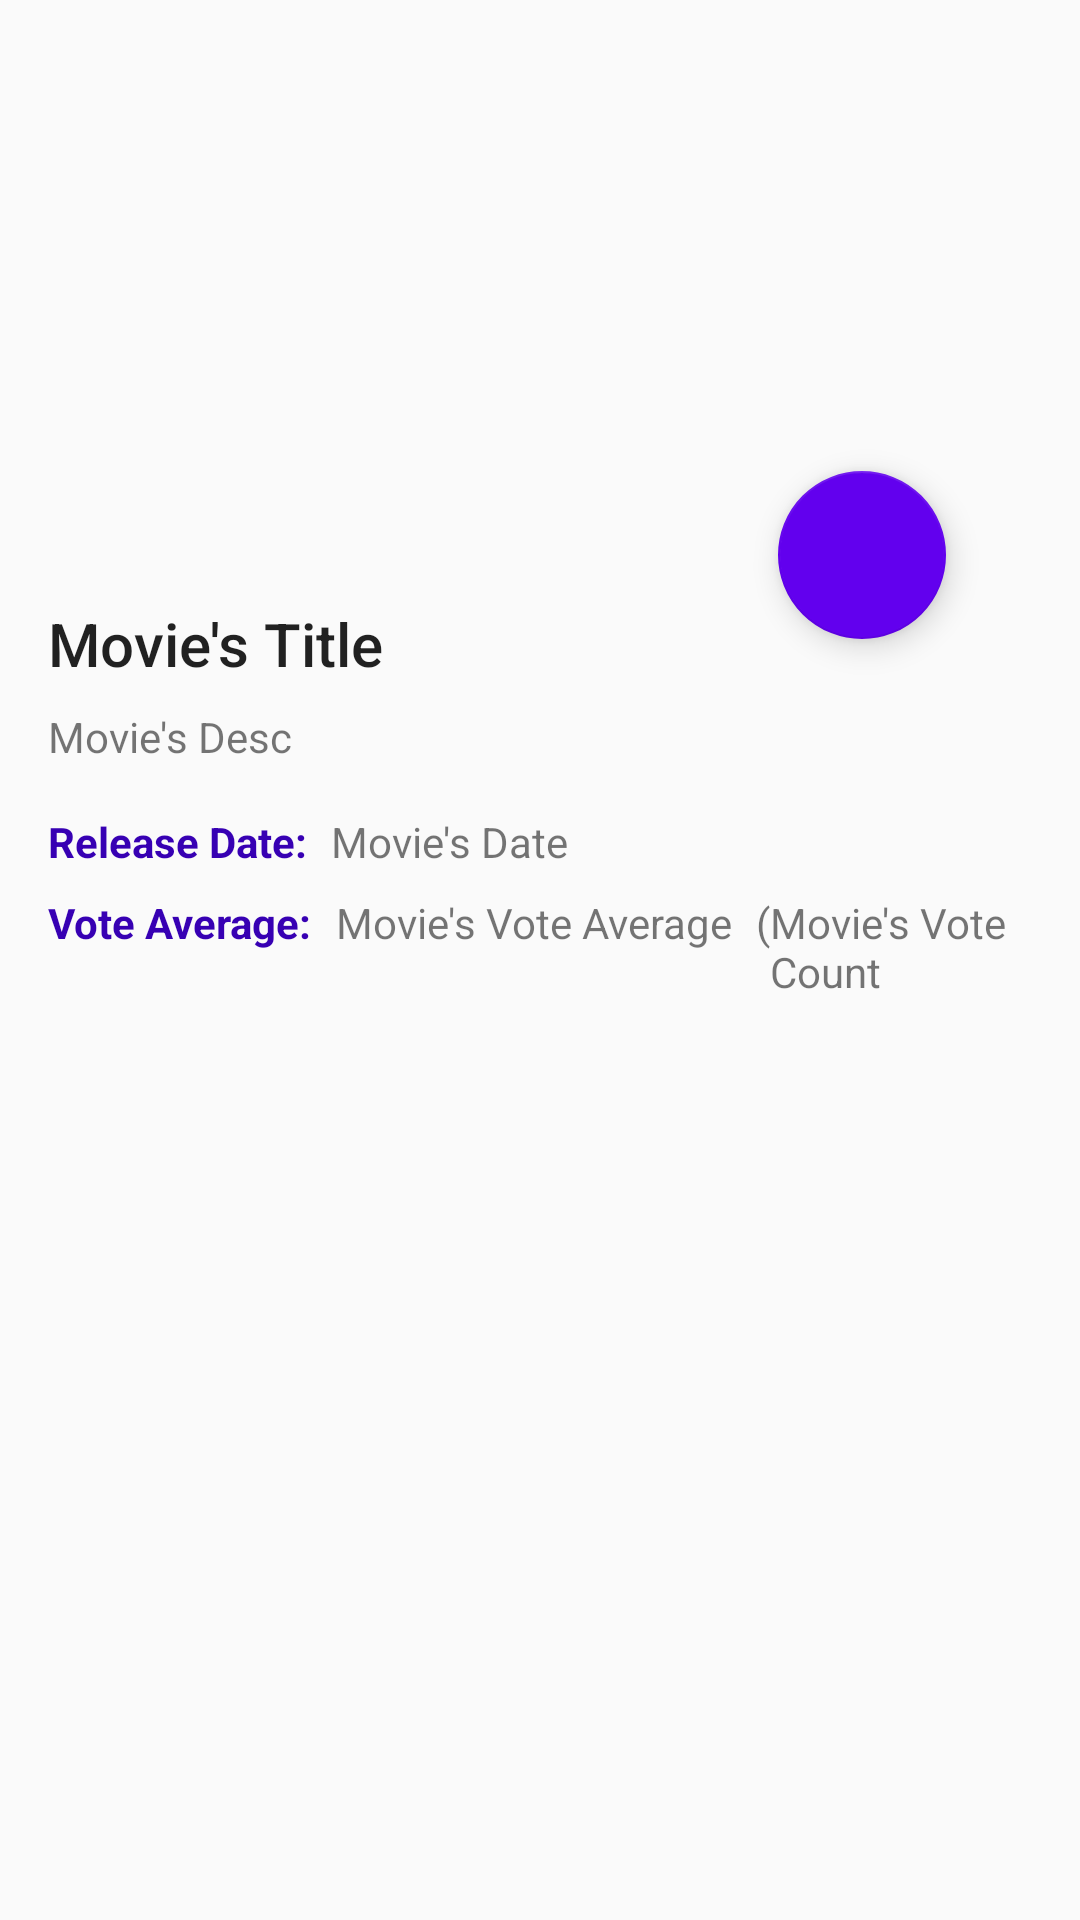

The Android layout XML behind this screen, and the referenced resources:
<!-- AndroidManifest.xml: application theme AppTheme -->
<!-- res/layout/activity_detail.xml -->
<?xml version="1.0" encoding="utf-8"?>
<ScrollView xmlns:android="http://schemas.android.com/apk/res/android"
    xmlns:app="http://schemas.android.com/apk/res-auto"
    android:layout_width="match_parent"
    android:layout_height="wrap_content">

    <LinearLayout xmlns:android="http://schemas.android.com/apk/res/android"
        android:layout_width="match_parent"
        android:layout_height="wrap_content"
        android:orientation="vertical">

        <android.support.constraint.ConstraintLayout
            android:layout_width="match_parent"
            android:layout_height="wrap_content">

            <ImageView
                android:id="@+id/movie_poster_iv"
                android:layout_width="match_parent"
                android:layout_height="@dimen/poster_height"
                android:contentDescription="@string/poster_desc"
                android:scaleType="fitXY"
                app:layout_constraintEnd_toEndOf="parent"
                app:layout_constraintStart_toStartOf="parent"
                app:layout_constraintTop_toTopOf="parent" />

            <android.support.design.widget.FloatingActionButton
                android:id="@+id/fab"
                style="@style/FabStyle"
                android:layout_width="wrap_content"
                android:layout_height="wrap_content"
                android:layout_marginEnd="@dimen/fab_margin"
                android:src="@drawable/ic_favorite_border_white_24dp"
                app:backgroundTint="@color/colorPrimary"
                app:fabSize="normal"
                app:layout_constraintBottom_toBottomOf="@id/movie_poster_iv"
                app:layout_constraintEnd_toEndOf="parent"
                app:layout_constraintHorizontal_bias="0.9"
                app:layout_constraintStart_toStartOf="parent"
                app:layout_constraintTop_toBottomOf="@id/movie_poster_iv"
                app:layout_constraintVertical_bias="0.5" />

            <TextView
                android:id="@+id/movie_title_tv"
                android:layout_width="wrap_content"
                android:layout_height="wrap_content"
                android:paddingLeft="@dimen/default_padding"
                android:paddingRight="@dimen/default_padding"
                android:paddingTop="@dimen/default_padding"
                android:text="@string/movie_s_title"
                android:textAppearance="@style/Base.TextAppearance.AppCompat.Title"
                app:layout_constraintStart_toStartOf="parent"
                app:layout_constraintTop_toBottomOf="@id/movie_poster_iv" />

            <TextView
                android:id="@+id/movie_desc_tv"
                android:layout_width="wrap_content"
                android:layout_height="wrap_content"
                android:paddingBottom="@dimen/default_padding"
                android:paddingLeft="@dimen/default_padding"
                android:paddingRight="@dimen/default_padding"
                android:paddingTop="@dimen/default_padding_small"
                android:text="@string/movie_s_desc"
                app:layout_constraintStart_toStartOf="parent"
                app:layout_constraintTop_toBottomOf="@id/movie_title_tv" />

            <LinearLayout
                android:id="@+id/movie_release_ll"
                android:layout_width="match_parent"
                android:layout_height="wrap_content"
                android:orientation="horizontal"
                android:paddingLeft="@dimen/default_padding"
                android:paddingRight="@dimen/default_padding"
                app:layout_constraintBottom_toTopOf="@id/movie_vote_average_ll"
                app:layout_constraintTop_toBottomOf="@id/movie_desc_tv">

                <TextView
                    style="@style/blueSubTitles"
                    android:layout_width="wrap_content"
                    android:layout_height="wrap_content"
                    android:paddingBottom="@dimen/default_padding_small"
                    android:paddingEnd="@dimen/default_padding_small"
                    android:paddingStart="@dimen/zero_padding"
                    android:text="@string/release_date" />

                <TextView
                    android:id="@+id/movie_release_tv"
                    android:layout_width="wrap_content"
                    android:layout_height="wrap_content"
                    android:paddingBottom="@dimen/default_padding_small"
                    android:paddingEnd="@dimen/default_padding_small"
                    android:paddingStart="@dimen/zero_padding"
                    android:text="@string/movie_s_date" />
            </LinearLayout>

            <LinearLayout
                android:id="@+id/movie_vote_average_ll"
                android:layout_width="match_parent"
                android:layout_height="wrap_content"
                android:orientation="horizontal"
                android:paddingLeft="@dimen/default_padding"
                android:paddingRight="@dimen/default_padding"
                app:layout_constraintBottom_toBottomOf="parent"
                app:layout_constraintTop_toBottomOf="@+id/movie_release_ll">

                <TextView
                    style="@style/blueSubTitles"
                    android:layout_width="wrap_content"
                    android:layout_height="wrap_content"
                    android:paddingBottom="@dimen/default_padding"
                    android:paddingEnd="@dimen/default_padding_small"
                    android:paddingStart="@dimen/zero_padding"
                    android:text="@string/vote_average" />

                <TextView
                    android:id="@+id/movie_vote_average_tv"
                    android:layout_width="wrap_content"
                    android:layout_height="wrap_content"
                    android:paddingBottom="@dimen/default_padding"
                    android:paddingEnd="@dimen/default_padding_small"
                    android:paddingStart="@dimen/zero_padding"
                    android:text="@string/movie_s_vote_average" />

                <TextView
                    android:layout_width="wrap_content"
                    android:layout_height="wrap_content"
                    android:paddingBottom="@dimen/default_padding"
                    android:text="@string/parenthesis_left" />

                <TextView
                    android:id="@+id/movie_vote_count_tv"
                    android:layout_width="wrap_content"
                    android:layout_height="wrap_content"
                    android:paddingBottom="@dimen/default_padding"
                    android:paddingEnd="@dimen/default_padding_small"
                    android:paddingStart="@dimen/zero_padding"
                    android:text="@string/movie_s_vote_count" />

                <TextView
                    android:layout_width="wrap_content"
                    android:layout_height="wrap_content"
                    android:paddingBottom="@dimen/default_padding"
                    android:paddingEnd="@dimen/default_padding_small"
                    android:paddingStart="@dimen/zero_padding"
                    android:text="@string/votes_plus_parenthesis_right" />
            </LinearLayout>

            
            <ProgressBar
                android:id="@+id/pb_loading_indicator"
                android:layout_width="@dimen/progress_bar_dimension"
                android:layout_height="@dimen/progress_bar_dimension"
                android:layout_gravity="center"
                android:layout_marginEnd="@dimen/default_padding_small"
                android:layout_marginStart="@dimen/default_padding_small"
                android:visibility="invisible"
                app:layout_constraintEnd_toEndOf="parent"
                app:layout_constraintStart_toStartOf="parent"
                app:layout_constraintTop_toTopOf="@id/movie_poster_iv" />

            <TextView
                android:id="@+id/tv_error_message_display"
                android:layout_width="wrap_content"
                android:layout_height="wrap_content"
                android:padding="@dimen/default_padding"
                android:text="@string/error_message"
                android:textSize="@dimen/text_size_error_message"
                android:visibility="invisible"
                app:layout_constraintStart_toStartOf="parent"
                app:layout_constraintTop_toTopOf="parent" />
        </android.support.constraint.ConstraintLayout>

        <android.support.v7.widget.RecyclerView
            android:id="@+id/trailers_rv"
            android:layout_width="match_parent"
            android:layout_height="wrap_content"
            android:clipToPadding="false"
            android:paddingBottom="@dimen/default_padding_small" />

        <TextView
            android:id="@+id/reviews_tv"
            android:layout_width="wrap_content"
            android:layout_height="wrap_content"
            android:paddingLeft="@dimen/default_padding"
            android:paddingRight="@dimen/default_padding"
            android:paddingTop="@dimen/default_padding"
            android:text="@string/reviews"
            android:textStyle="bold"
            android:visibility="invisible" />

        <android.support.v7.widget.RecyclerView
            android:id="@+id/reviews_rv"
            android:layout_width="match_parent"
            android:layout_height="wrap_content"
            android:clipToPadding="false"
            android:paddingBottom="@dimen/default_padding_small" />
    </LinearLayout>

</ScrollView>
<!-- resources referenced by this layout -->
<resources>
  <dimen name="default_padding">16dp</dimen>
  <dimen name="default_padding_small">8dp</dimen>
  <dimen name="fab_margin">16dp</dimen>
  <dimen name="poster_height">185dp</dimen>
  <dimen name="progress_bar_dimension">42dp</dimen>
  <dimen name="text_size_error_message">20sp</dimen>
  <dimen name="zero_padding">0dp</dimen>
  <string name="error_message">
          A network error has occurred. No connection. Please try again.
      </string>
  <string name="movie_s_date">Movie\'s Date</string>
  <string name="movie_s_desc">Movie\'s Desc</string>
  <string name="movie_s_title">Movie\'s Title</string>
  <string name="movie_s_vote_average">Movie\'s Vote Average </string>
  <string name="movie_s_vote_count">Movie\'s Vote Count</string>
  <string name="parenthesis_left">(</string>
  <string name="poster_desc">poster of the movie</string>
  <string name="release_date">Release Date:</string>
  <string name="reviews">Reviews</string>
  <string name="vote_average">Vote Average: </string>
  <string name="votes_plus_parenthesis_right">votes)</string>
  <style name="FabStyle">
          <item name="colorAccent">@color/colorPrimary</item>
          <item name="rippleColor">@color/colorAccent</item>
      </style>
  <style name="blueSubTitles">
          <item name="android:textColor">@color/colorPrimaryDark</item>
          <item name="android:textSize">@dimen/text_basic</item>
          <item name="android:textStyle">bold</item>
      </style>
  <style name="AppTheme" parent="Theme.AppCompat.Light.DarkActionBar">
          
          <item name="colorPrimary">@color/colorPrimary</item>
          <item name="colorPrimaryDark">@color/colorPrimaryDark</item>
          <item name="colorAccent">@color/colorAccent</item>
          <item name="preferenceTheme">@style/PreferenceThemeOverlay</item>
          <item name="cardViewStyle">@style/CardView</item>
  
      </style>
  <dimen name="text_basic">14sp</dimen>
  <!-- not gathered from this repository: default colours our renderer supplied (Android Studio template values) -->
  <color name="colorPrimary">#FF6200EE</color>
  <color name="colorPrimaryDark">#FF3700B3</color>
  <color name="colorAccent">#FF03DAC5</color>
</resources>
